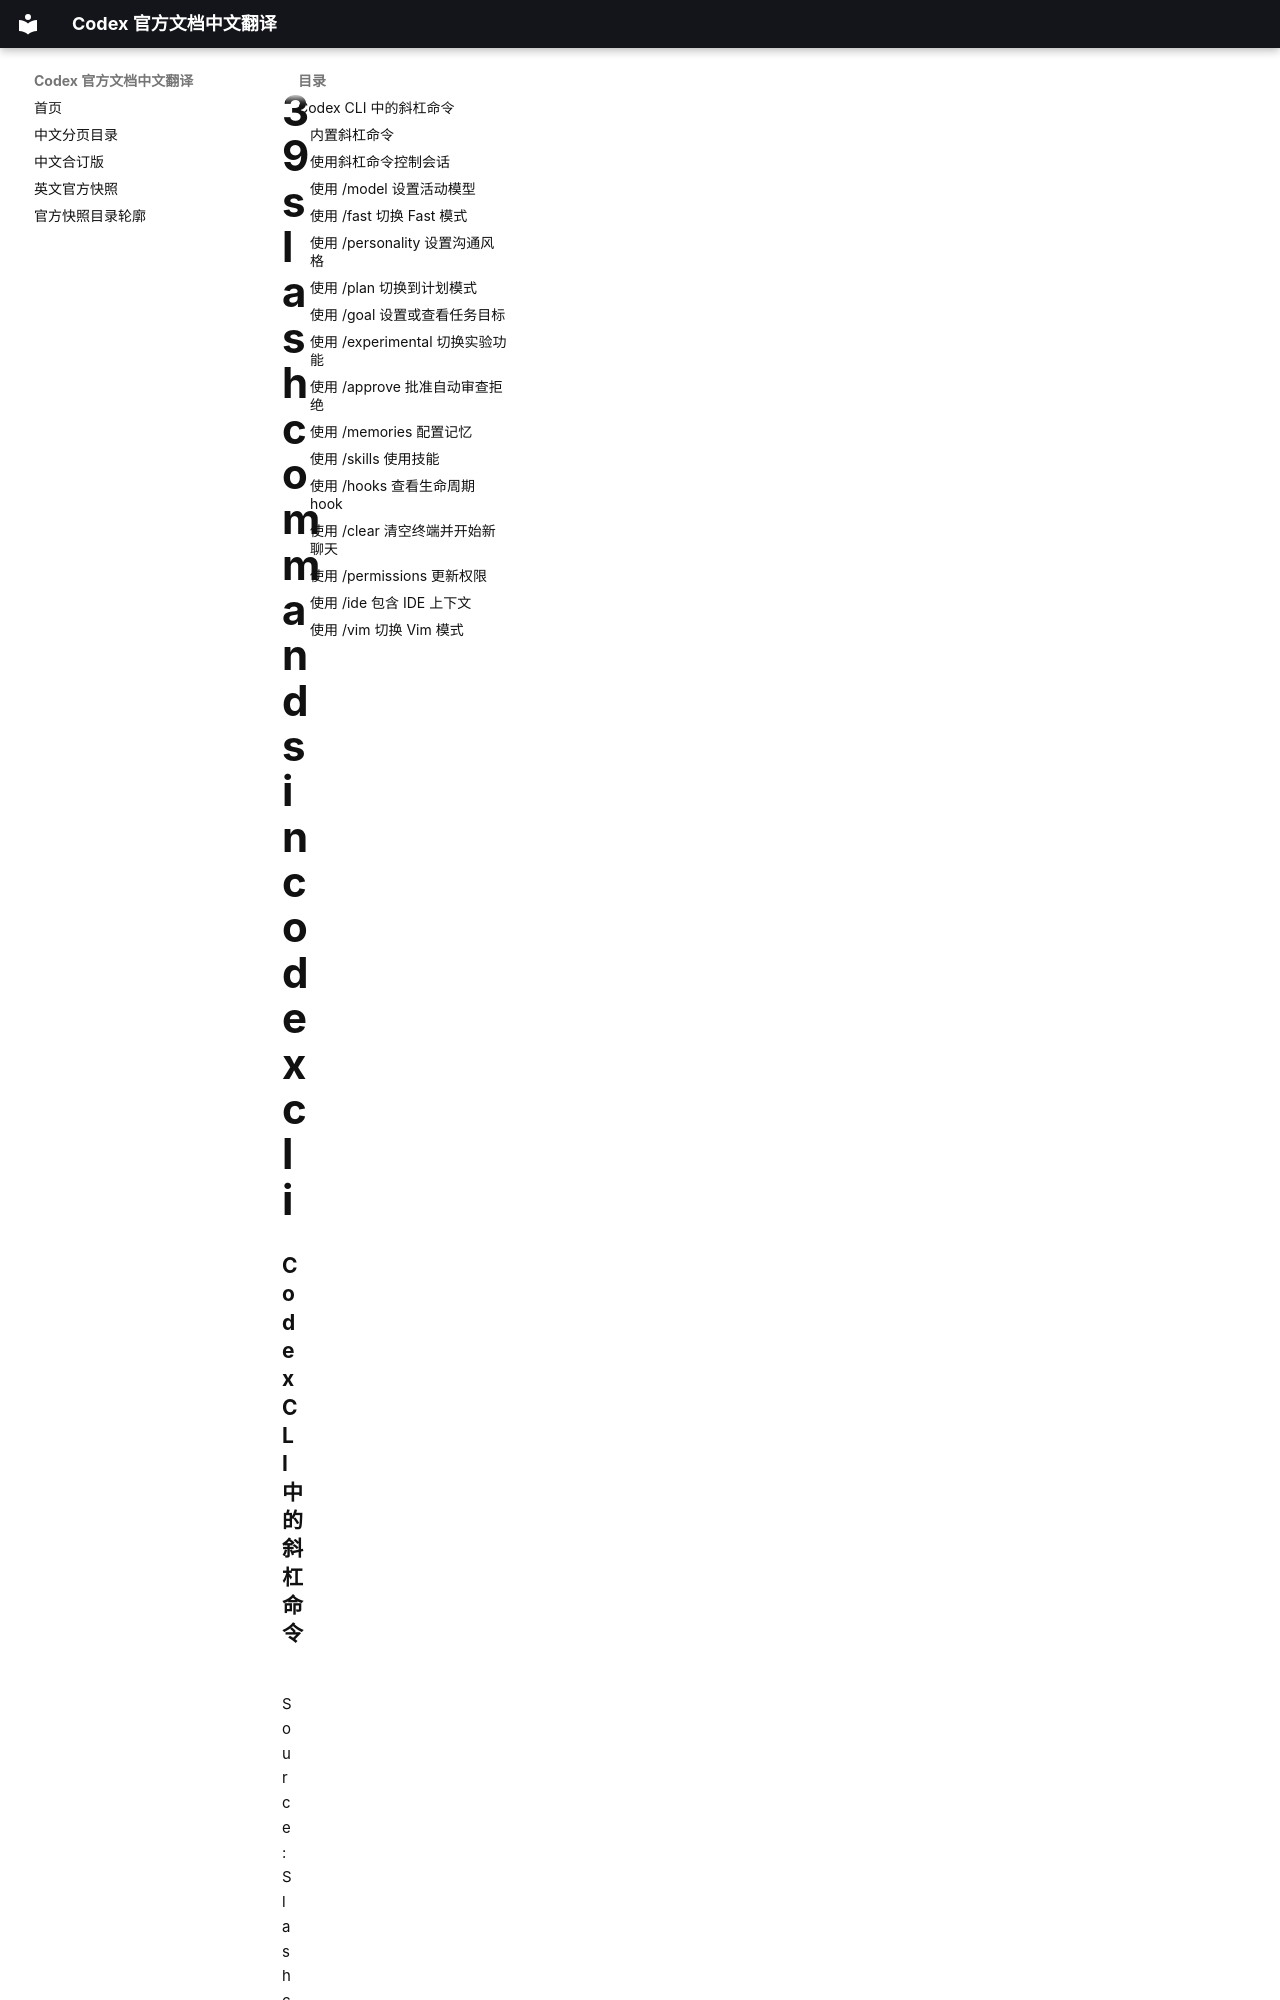

repository: ump90/codex_document · page: zh/pages/39-slash-commands-in-codex-cli/index.html · generator: mkdocs

### Codex CLI 中的斜杠命令

Source: [Slash commands in Codex CLI](https://developers.openai.com/codex/cli/slash-commands.md)

斜杠命令为你提供快速、键盘优先的 Codex 控制方式。在输入区中输入 `/` 打开斜杠弹窗，选择一个命令，Codex 就会执行切换模型、调整权限或总结长对话等操作，而无需离开终端。

本指南说明如何：
